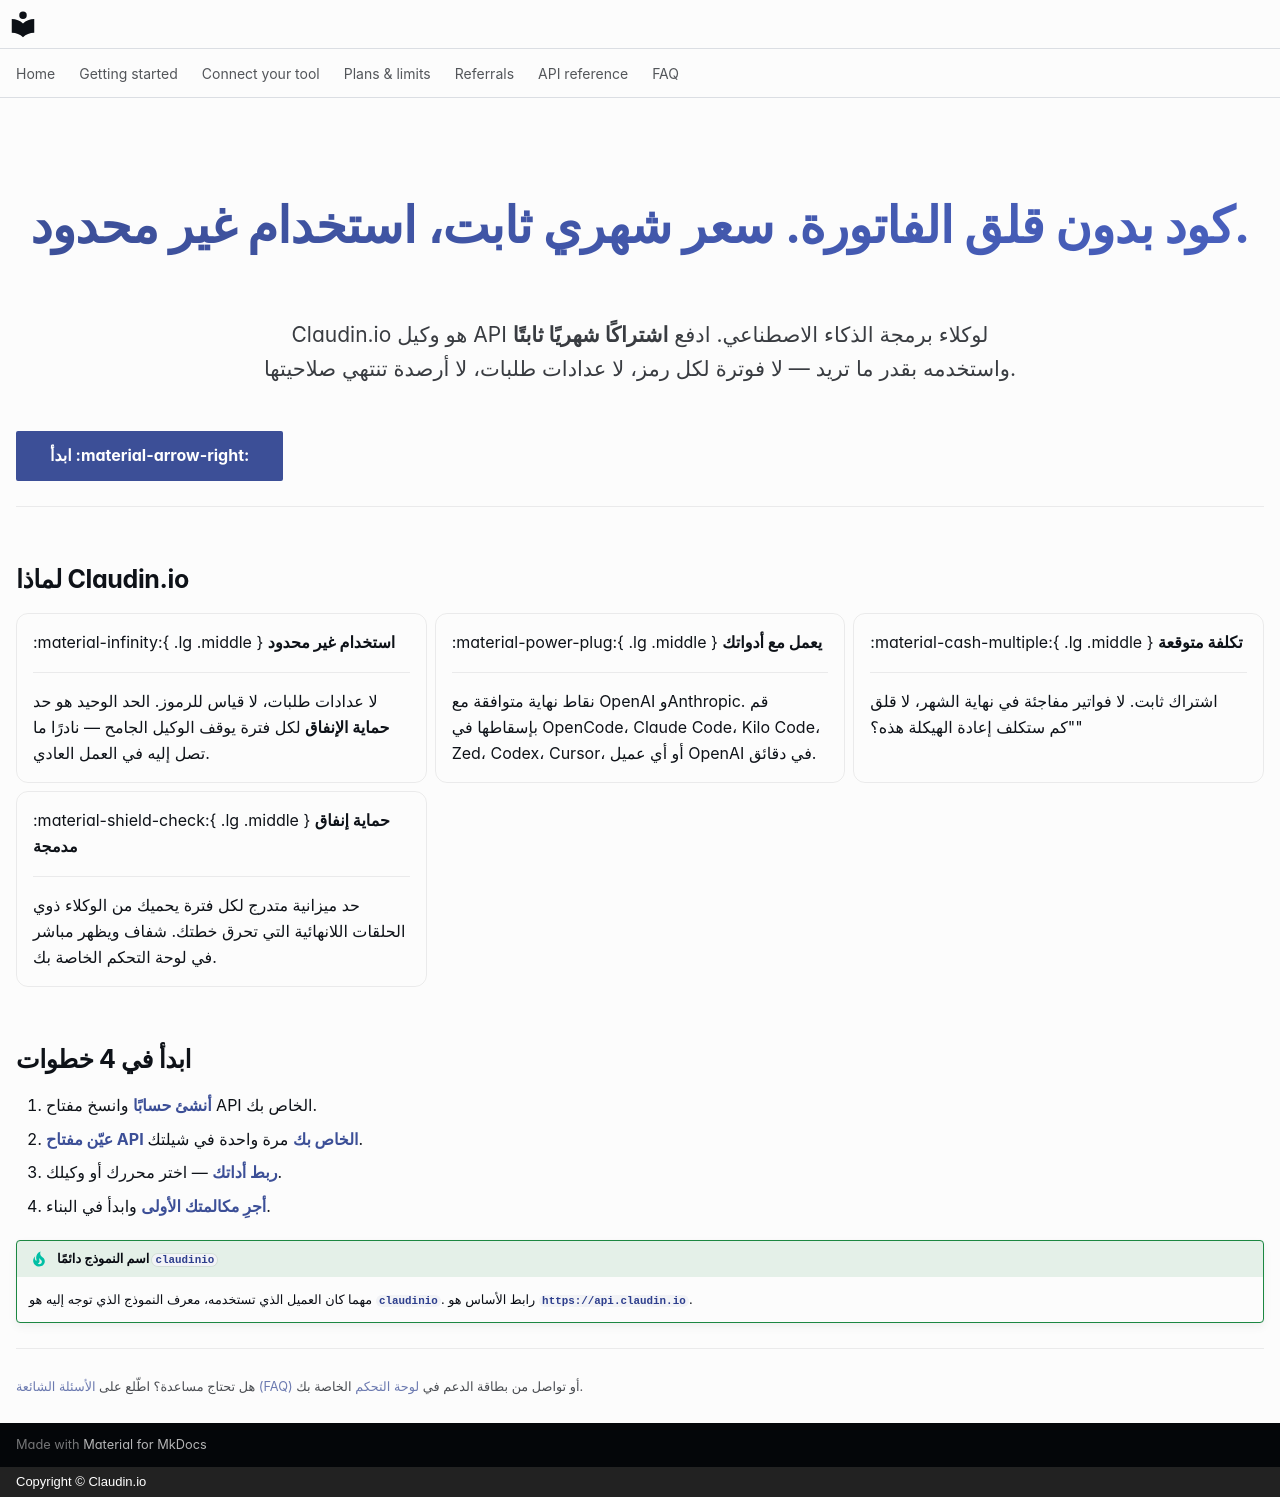

repository: claudin-io/docs · page: index.ar/index.html · generator: mkdocs · copyright: Copyright © Claudin.io

---
hide:
  - navigation
  - toc
---

<div class="cl-hero" markdown>

# كود بدون قلق الفاتورة. سعر شهري ثابت، استخدام غير محدود.

Claudin.io هو وكيل API لوكلاء برمجة الذكاء الاصطناعي. ادفع **اشتراكًا شهريًا ثابتًا** واستخدمه بقدر ما تريد — لا فوترة لكل رمز، لا عدادات طلبات، لا أرصدة تنتهي صلاحيتها.

</div>

[ابدأ :material-arrow-right:](getting-started/account.md){ .md-button .md-button--primary }
[اطّلع على الخطط](plans.md){ .md-button }

---

## لماذا Claudin.io

<div class="grid cards" markdown>

-   :material-infinity:{ .lg .middle } __استخدام غير محدود__

    ---

    لا عدادات طلبات، لا قياس للرموز. الحد الوحيد هو حد **حماية الإنفاق** لكل فترة يوقف الوكيل الجامح — نادرًا ما تصل إليه في العمل العادي.

-   :material-power-plug:{ .lg .middle } __يعمل مع أدواتك__

    ---

    نقاط نهاية متوافقة مع OpenAI وAnthropic. قم بإسقاطها في OpenCode، Claude Code، Kilo Code، Zed، Codex، Cursor، أو أي عميل OpenAI في دقائق.

-   :material-cash-multiple:{ .lg .middle } __تكلفة متوقعة__

    ---

    اشتراك ثابت. لا فواتير مفاجئة في نهاية الشهر، لا قلق "كم ستكلف إعادة الهيكلة هذه؟"

-   :material-shield-check:{ .lg .middle } __حماية إنفاق مدمجة__

    ---

    حد ميزانية متدرج لكل فترة يحميك من الوكلاء ذوي الحلقات اللانهائية التي تحرق خطتك. شفاف ويظهر مباشر في لوحة التحكم الخاصة بك.

</div>

## ابدأ في 4 خطوات

1. **[أنشئ حسابًا](getting-started/account.md)** وانسخ مفتاح API الخاص بك.
2. **[عيّن مفتاح API الخاص بك](getting-started/set-your-key.md)** مرة واحدة في شيلتك.
3. **[ربط أداتك](clients/opencode.md)** — اختر محررك أو وكيلك.
4. **[أجرِ مكالمتك الأولى](getting-started/first-call.md)** وابدأ في البناء.

!!! tip "اسم النموذج دائمًا `claudinio`"
    مهما كان العميل الذي تستخدمه، معرف النموذج الذي توجه إليه هو **`claudinio`**. رابط الأساس هو **`https://api.claudin.io`**.

---

<small>هل تحتاج مساعدة؟ اطّلع على [الأسئلة الشائعة (FAQ)](faq.md) أو تواصل من بطاقة الدعم في [لوحة التحكم](https://claudin.io/dashboard) الخاصة بك.</small>
